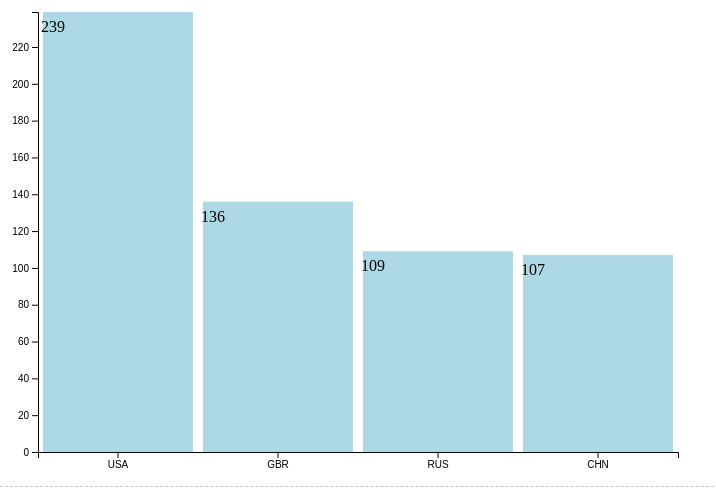
D3 v5 page, settled after 480 driven frames (8 s of simulated time); the page loaded 1 data file(s).



var modal = document.getElementById("myModal");

// Get the button that opens the modal
var btn = document.getElementById("aboutbtn");

// Get the <span> element that closes the modal
var span = document.getElementsByClassName("close")[0];

// When the user clicks on the button, open the modal
btn.onclick = function() {
  modal.style.display = "block";
}

// When the user clicks on <span> (x), close the modal
span.onclick = function() {
  modal.style.display = "none";
}

// When the user clicks anywhere outside of the modal, close it
window.onclick = function(event) {
  if (event.target == modal) {
    modal.style.display = "none";
  }
};

    // Get the modal


   
        d3.text("./data/summer12-16.json").then(function (text) {
            const obj = JSON.parse(text);
            console.log(obj);
            
            const usa = obj[2016].filter(item=> item["Country"]=== "USA" ).length;
            const chn = obj[2016].filter(item=> item["Country"]=== "CHN" ).length;
            const gbr = obj[2016].filter(item=> item["Country"]=== "GBR" ).length;
            const rus = obj[2016].filter(item=> item["Country"]=== "RUS" ).length;
            
             
       
            

    var data = [usa,gbr,rus,chn];
    const name = ["USA", "GBR", "RUS", "CHN"]
 var margin = 30;//svg 上下左右边距

    var svg = d3.select('svg');
    var width = svg.attr('width');
    var height = svg.attr('height');

    //创建分组
    var g = svg.append('g').attr('transform','translate('+ margin +','+ margin +')');

    //定义 x y 轴比例尺
    var scaleX = d3.scaleBand()
        .domain(name)
        .range([0,width - margin*2]);
    var scaleY = d3.scaleLinear()
        .domain([0,d3.max(data)])
        .range([height - margin*2,0]);

  
    //绘画 x y  轴
    var axisX = d3.axisBottom(scaleX)//specify an array here for values
    var axisY = d3.axisLeft(scaleY);
    g.append('g').attr('transform','translate(0,'+ (height - margin*2) +')').call(axisX);
    g.append('g').attr('transform','translate(0,0)').call(axisY);

    // 创建矩形分组
    var gs = g.selectAll('rect').data(data).enter().append('g');


    //绘 柱状图  +  过度效果
    var rectP = 10;//柱状图间距
    gs.append('rect')
        .attr('x',function (d,i) {
            return scaleX(name[i]) + rectP/2;
        })
        .attr('y',function (d,i) {
            return scaleY(d);
        })
        .attr('width',function (d,i) {
            return scaleX.step() - rectP;
        })
        .attr('height',function (d,i) {
            return height - margin*2 - scaleY(d);

        })
        .attr('fill','lightblue')

        //添加鼠标划入划出事件
        .on('mouseover',function () {//鼠标划入矩形事件
            d3.select(this)//这里的this指向就是当前的矩形

                .transition()
                .duration(1000)
                .delay(200)
                .attr('fill','lightblue');
        })
        .on('mouseout',function () {
            d3.select(this)
                
                .transition()
                .duration(1000)
                .delay(200)
                .attr('fill','pink');
        })



    //绘 文字  +  过度效果

    gs.append('text')
        .attr('x',function (d,i) {
            return scaleX(name[i]) + rectP/2;
        })
        .attr('y',function (d,i) {
//            return scaleY(d);
            return height - 2*margin; //这里的初始化效果 同上面的矩形初始化效果一样
        })
        .attr('dx',function (d,i) {
            return -2;
        })
        .attr('dy',function (d,i) {
            return 20;
        })
        .text(function (d,i) {
            return d;
        })
        .transition()
        .duration(2000)
        .delay(function (d,i) {
            return i*300;//300毫秒
        })
        .attr('y',function (d,i) {
            return scaleY(d);
        });

        
         });
    
// ── main.js
/*
 * ATTENTION: An "eval-source-map" devtool has been used.
 * This devtool is neither made for production nor for readable output files.
 * It uses "eval()" calls to create a separate source file with attached SourceMaps in the browser devtools.
 * If you are trying to read the output file, select a different devtool (https://webpack.js.org/configuration/devtool/)
 * or disable the default devtool with "devtool: false".
 * If you are looking for production-ready output files, see mode: "production" (https://webpack.js.org/configuration/mode/).
 */
/******/ (function() { // webpackBootstrap
/******/ 	var __webpack_modules__ = ({

/***/ "./src/index.js":
/*!**********************!*\
  !*** ./src/index.js ***!
  \**********************/
/***/ (function() {

eval("//# sourceURL=[module]\n//# sourceMappingURL=data:application/json;charset=utf-8;base64,eyJ2ZXJzaW9uIjozLCJzb3VyY2VzIjpbXSwibmFtZXMiOltdLCJtYXBwaW5ncyI6IiIsInNvdXJjZXNDb250ZW50IjpbIiJdLCJmaWxlIjoiLi9zcmMvaW5kZXguanMuanMiLCJzb3VyY2VSb290IjoiIn0=\n//# sourceURL=webpack-internal:///./src/index.js\n");

/***/ }),

/***/ "./src/index.scss":
/*!************************!*\
  !*** ./src/index.scss ***!
  \************************/
/***/ (function(__unused_webpack_module, __webpack_exports__, __webpack_require__) {

"use strict";
eval("__webpack_require__.r(__webpack_exports__);\n// extracted by mini-css-extract-plugin\n//# sourceURL=[module]\n//# sourceMappingURL=data:application/json;charset=utf-8;base64,eyJ2ZXJzaW9uIjozLCJzb3VyY2VzIjpbIndlYnBhY2s6Ly9qc3Byb2plY3QvLi9zcmMvaW5kZXguc2Nzcz85NzQ1Il0sIm5hbWVzIjpbXSwibWFwcGluZ3MiOiI7QUFBQSIsImZpbGUiOiIuL3NyYy9pbmRleC5zY3NzLmpzIiwic291cmNlc0NvbnRlbnQiOlsiLy8gZXh0cmFjdGVkIGJ5IG1pbmktY3NzLWV4dHJhY3QtcGx1Z2luXG5leHBvcnQge307Il0sInNvdXJjZVJvb3QiOiIifQ==\n//# sourceURL=webpack-internal:///./src/index.scss\n");

/***/ })

/******/ 	});
/************************************************************************/
/******/ 	// The require scope
/******/ 	var __webpack_require__ = {};
/******/ 	
/************************************************************************/
/******/ 	/* webpack/runtime/make namespace object */
/******/ 	!function() {
/******/ 		// define __esModule on exports
/******/ 		__webpack_require__.r = function(exports) {
/******/ 			if(typeof Symbol !== 'undefined' && Symbol.toStringTag) {
/******/ 				Object.defineProperty(exports, Symbol.toStringTag, { value: 'Module' });
/******/ 			}
/******/ 			Object.defineProperty(exports, '__esModule', { value: true });
/******/ 		};
/******/ 	}();
/******/ 	
/************************************************************************/
/******/ 	
/******/ 	// startup
/******/ 	// Load entry module and return exports
/******/ 	// This entry module can't be inlined because the eval-source-map devtool is used.
/******/ 	__webpack_modules__["./src/index.js"](0, {}, __webpack_require__);
/******/ 	var __webpack_exports__ = {};
/******/ 	__webpack_modules__["./src/index.scss"](0, __webpack_exports__, __webpack_require__);
/******/ 	
/******/ })()
;

### data: data/summer12-16.json
{
 "2012": [
  {
   "City": "London",
   "Sport": "Aquatics",
   "Athlete": "BOUDIA, David",
   "Country": "USA",
   "Gender": "Men",
   "Medal": "Gold"
  },
  {
   "City": "London",
   "Sport": "Aquatics",
   "Athlete": "QIU, Bo",
   "Country": "CHN",
   "Gender": "Men",
   "Medal": "Silver"
  },
  {
   "City": "London",
   "Sport": "Aquatics",
   "Athlete": "DALEY, Thomas",
   "Country": "GBR",
   "Gender": "Men",
   "Medal": "Bronze"
  },
  {
   "City": "London",
   "Sport": "Aquatics",
   "Athlete": "CHEN, Ruolin",
   "Country": "CHN",
   "Gender": "Women",
   "Medal": "Gold"
  },
  {
   "City": "London",
   "Sport": "Aquatics",
   "Athlete": "BROBEN, Brittany",
   "Country": "AUS",
   "Gender": "Women",
   "Medal": "Silver"
  },
  {
   "City": "London",
   "Sport": "Aquatics",
   "Athlete": "PAMG, Pandelela Rinong",
   "Country": "MAS",
   "Gender": "Women",
   "Medal": "Bronze"
  },
  {
   "City": "London",
   "Sport": "Aquatics",
   "Athlete": "ZAKHAROV, Ilya",
   "Country": "RUS",
   "Gender": "Men",
   "Medal": "Gold"
  },
  {
   "City": "London",
   "Sport": "Aquatics",
   "Athlete": "QIN, Kai",
   "Country": "CHN",
   "Gender": "Men",
   "Medal": "Silver"
  },
  "... 1,941 more items"
 ],
 "2016": [
  {
   "City": "Rio",
   "Sport": "rowing",
   "Athlete": "name",
   "Country": "nationality",
   "Gender": "sex",
   "Medal": "bronze"
  },
  {
   "City": "Rio",
   "Sport": "athletics",
   "Athlete": "Aaron Brown",
   "Country": "CAN",
   "Gender": "male",
   "Medal": "bronze"
  },
  {
   "City": "Rio",
   "Sport": "volleyball",
   "Athlete": "Aaron Russell",
   "Country": "USA",
   "Gender": "male",
   "Medal": "bronze"
  },
  {
   "City": "Rio",
   "Sport": "shooting",
   "Athlete": "Abdullah Alrashidi",
   "Country": "IOA",
   "Gender": "male",
   "Medal": "bronze"
  },
  {
   "City": "Rio",
   "Sport": "football",
   "Athlete": "Abdullahi Shehu",
   "Country": "NGR",
   "Gender": "male",
   "Medal": "bronze"
  },
  {
   "City": "Rio",
   "Sport": "rowing",
   "Athlete": "Adelina Bogus",
   "Country": "ROU",
   "Gender": "female",
   "Medal": "bronze"
  },
  {
   "City": "Rio",
   "Sport": "rowing",
   "Athlete": "Agnieszka Kobus",
   "Country": "POL",
   "Gender": "female",
   "Medal": "bronze"
  },
  {
   "City": "Rio",
   "Sport": "table tennis",
   "Athlete": "Ai Fukuhara",
   "Country": "JPN",
   "Gender": "female",
   "Medal": "bronze"
  },
  "... 1,939 more items"
 ]
}